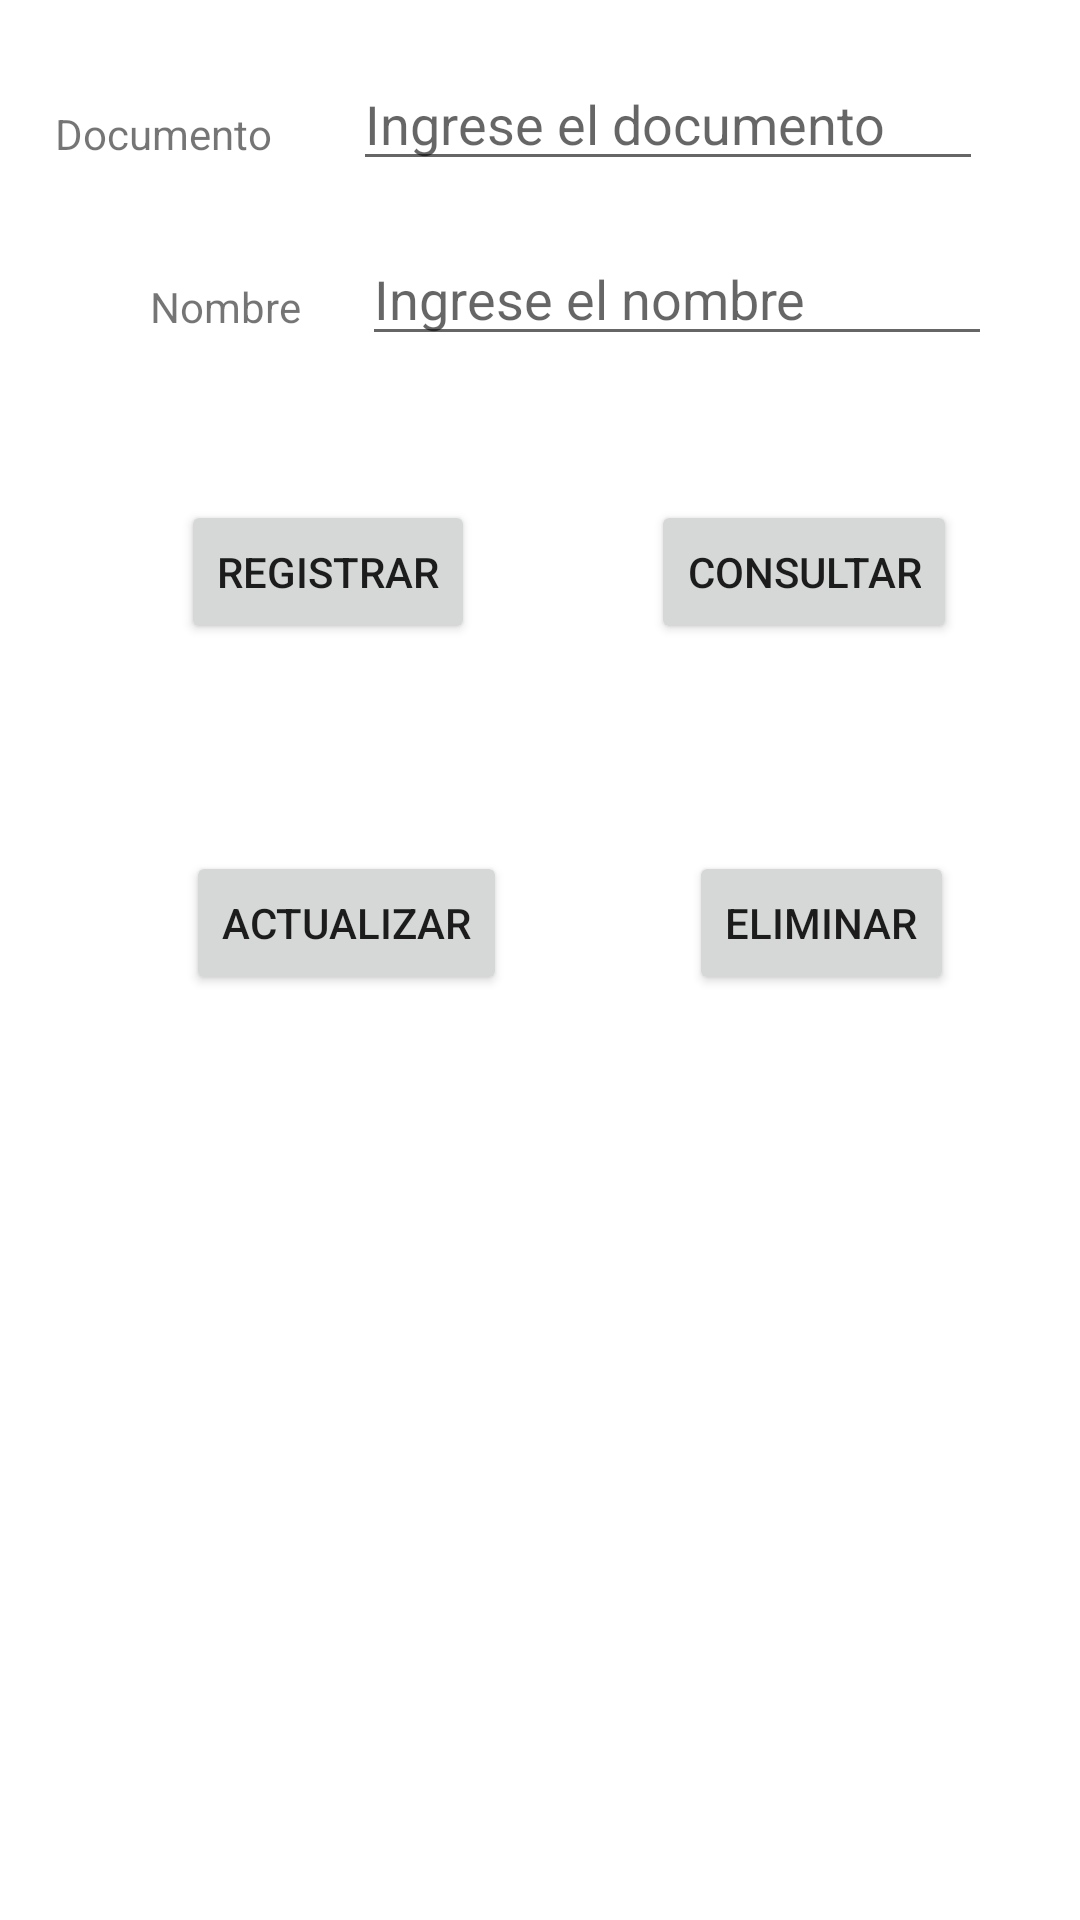

Here is an Android app screen rendered from its layout file. Give the layout XML and the strings, colors and styles it references.
<!-- AndroidManifest.xml: application theme Theme.ABD -->
<!-- res/layout/activity_main.xml -->
<?xml version="1.0" encoding="utf-8"?>
<androidx.constraintlayout.widget.ConstraintLayout xmlns:android="http://schemas.android.com/apk/res/android"
    xmlns:app="http://schemas.android.com/apk/res-auto"
    xmlns:tools="http://schemas.android.com/tools"
    android:layout_width="match_parent"
    android:layout_height="match_parent"
    tools:context=".MainActivity">

    <TextView
        android:id="@+id/textView"
        android:layout_width="wrap_content"
        android:layout_height="wrap_content"
        android:layout_marginTop="35dp"
        android:layout_marginEnd="27dp"
        android:text="Documento"
        app:layout_constraintEnd_toStartOf="@+id/txtDocumento"
        app:layout_constraintHorizontal_chainStyle="packed"
        app:layout_constraintStart_toStartOf="parent"
        app:layout_constraintTop_toTopOf="parent" />

    <TextView
        android:id="@+id/textView2"
        android:layout_width="wrap_content"
        android:layout_height="wrap_content"
        android:layout_marginStart="50dp"
        android:layout_marginBottom="7dp"
        android:text="Nombre"
        app:layout_constraintBottom_toBottomOf="@+id/txtNombre"
        app:layout_constraintStart_toStartOf="parent" />

    <EditText
        android:id="@+id/txtDocumento"
        android:layout_width="wrap_content"
        android:layout_height="wrap_content"
        android:layout_marginTop="19dp"
        android:layout_marginEnd="14dp"
        android:ems="10"
        android:hint="Ingrese el documento"
        android:inputType="textPersonName"
        app:layout_constraintEnd_toEndOf="parent"
        app:layout_constraintStart_toEndOf="@+id/textView"
        app:layout_constraintTop_toTopOf="parent" />

    <EditText
        android:id="@+id/txtNombre"
        android:layout_width="wrap_content"
        android:layout_height="wrap_content"
        android:layout_marginStart="3dp"
        android:layout_marginTop="17dp"
        android:ems="10"
        android:hint="Ingrese el nombre"
        android:inputType="textPersonName"
        app:layout_constraintStart_toStartOf="@+id/txtDocumento"
        app:layout_constraintTop_toBottomOf="@+id/txtDocumento" />

    <Button
        android:id="@+id/btnRegitrar"
        android:layout_width="wrap_content"
        android:layout_height="wrap_content"
        android:layout_marginStart="11dp"
        android:layout_marginTop="48dp"
        android:layout_marginEnd="11dp"
        android:onClick="Registrar"
        android:text="Registrar"
        app:layout_constraintEnd_toEndOf="@+id/btnActualizar"
        app:layout_constraintStart_toStartOf="@+id/textView2"
        app:layout_constraintTop_toBottomOf="@+id/txtNombre" />

    <Button
        android:id="@+id/btnConsultar"
        android:layout_width="wrap_content"
        android:layout_height="wrap_content"
        android:layout_marginEnd="41dp"
        android:onClick="Consultar"
        android:text="Consultar"
        app:layout_constraintBaseline_toBaselineOf="@+id/btnRegitrar"
        app:layout_constraintEnd_toEndOf="parent" />

    <Button
        android:id="@+id/btnActualizar"
        android:layout_width="wrap_content"
        android:layout_height="wrap_content"
        android:layout_marginStart="61dp"
        android:layout_marginTop="69dp"
        android:layout_marginEnd="60dp"
        android:onClick="Actualizar"
        android:text="Actualizar"
        app:layout_constraintEnd_toStartOf="@+id/btnEliminar"
        app:layout_constraintStart_toStartOf="parent"
        app:layout_constraintTop_toBottomOf="@+id/btnRegitrar" />

    <Button
        android:id="@+id/btnEliminar"
        android:layout_width="wrap_content"
        android:layout_height="wrap_content"
        android:layout_marginStart="1dp"
        android:layout_marginEnd="1dp"
        android:onClick="Eliminar"
        android:text="Eliminar"
        app:layout_constraintBaseline_toBaselineOf="@+id/btnActualizar"
        app:layout_constraintEnd_toEndOf="@+id/txtNombre"
        app:layout_constraintStart_toStartOf="@+id/btnConsultar" />


</androidx.constraintlayout.widget.ConstraintLayout>
<!-- resources referenced by this layout -->
<resources>
  <style name="Theme.ABD" parent="Theme.MaterialComponents.DayNight.DarkActionBar">
          
          <item name="colorPrimary">@color/purple_500</item>
          <item name="colorPrimaryVariant">@color/purple_700</item>
          <item name="colorOnPrimary">@color/white</item>
          
          <item name="colorSecondary">@color/teal_200</item>
          <item name="colorSecondaryVariant">@color/teal_700</item>
          <item name="colorOnSecondary">@color/black</item>
          
          <item name="android:statusBarColor" tools:targetApi="l">?attr/colorPrimaryVariant</item>
          
      </style>
  <!-- not gathered from this repository: default colours our renderer supplied (Android Studio template values) -->
  <color name="purple_500">#FF6200EE</color>
  <color name="purple_700">#FF3700B3</color>
  <color name="teal_200">#FF03DAC5</color>
  <color name="teal_700">#FF018786</color>
  <color name="black">#FF000000</color>
  <color name="white">#FFFFFFFF</color>
</resources>
